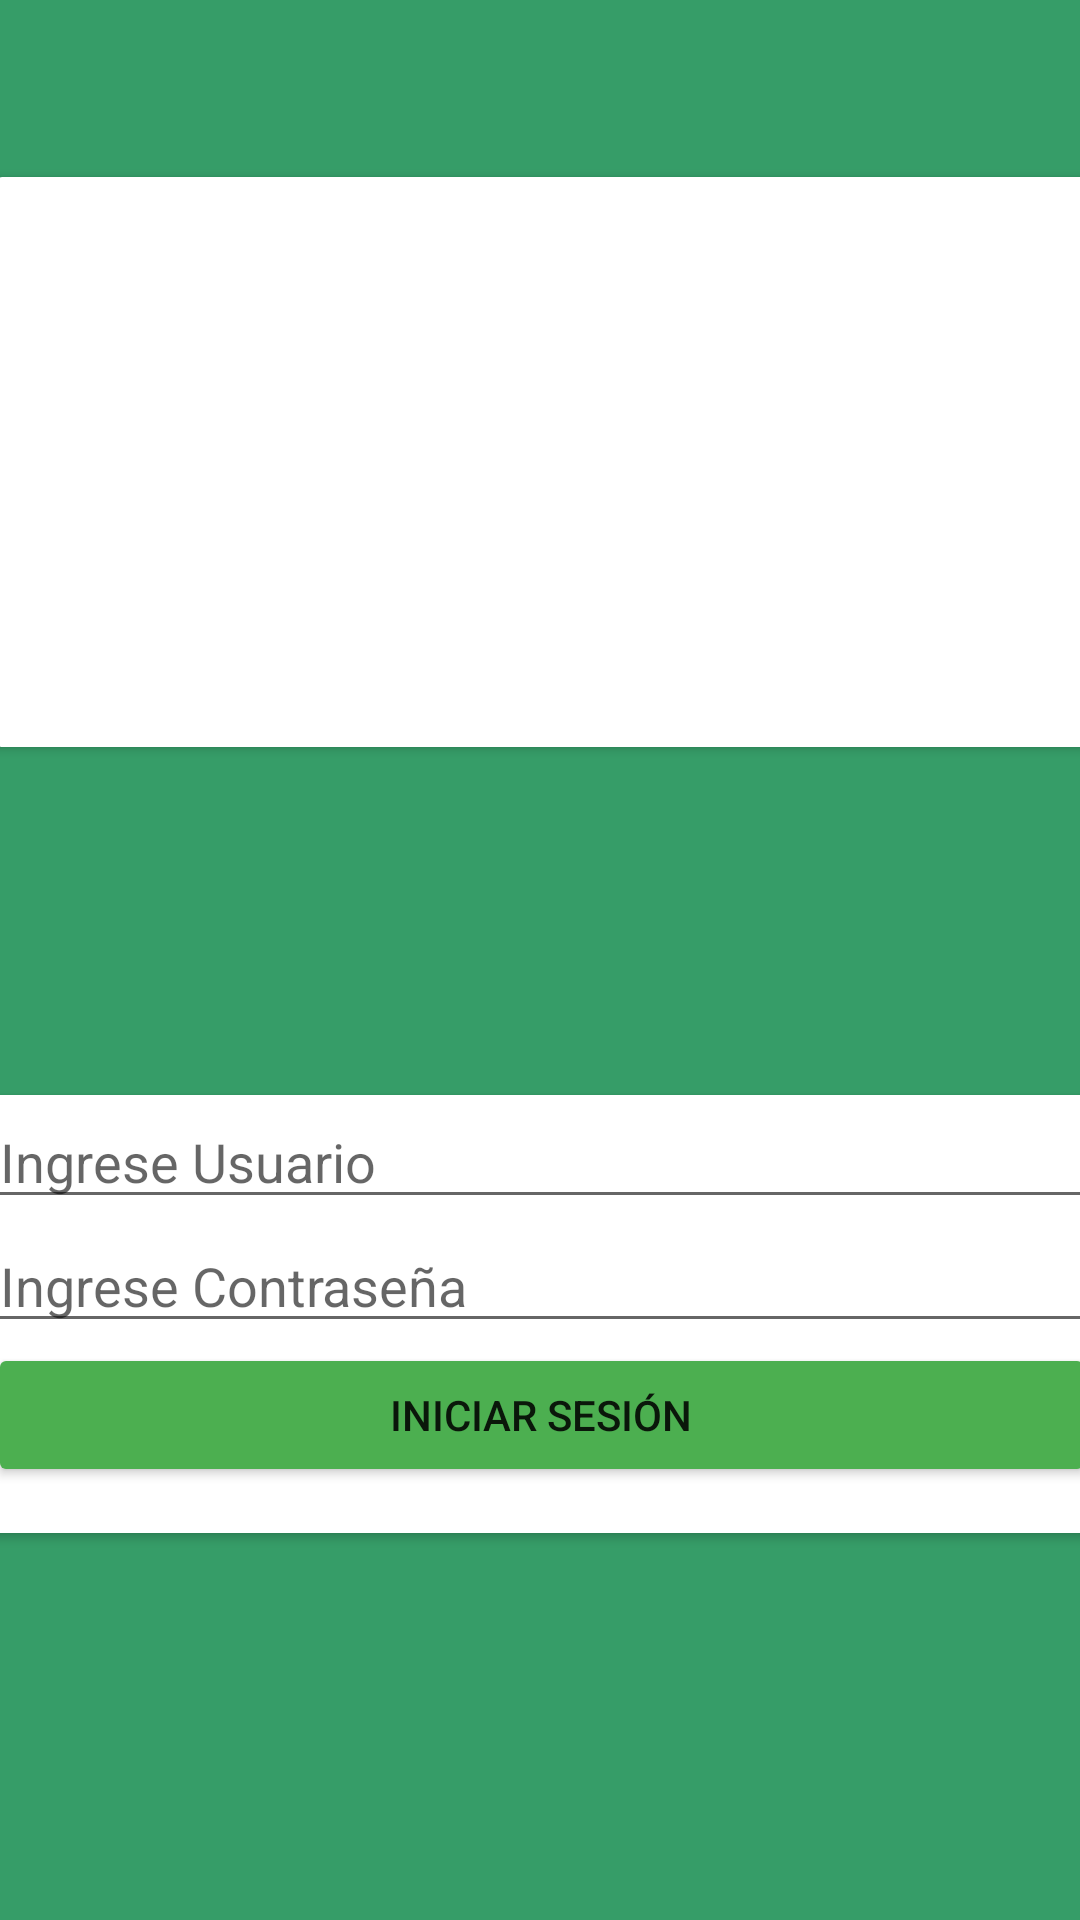

Android layout source for this screen:
<!-- AndroidManifest.xml: application theme Theme.AppCompat.DayNight.NoActionBar -->
<!-- res/layout/activity_login_act.xml -->
<?xml version="1.0" encoding="utf-8"?>
<androidx.constraintlayout.widget.ConstraintLayout xmlns:android="http://schemas.android.com/apk/res/android"
    xmlns:app="http://schemas.android.com/apk/res-auto"
    xmlns:tools="http://schemas.android.com/tools"
    android:layout_width="match_parent"
    android:layout_height="match_parent"
    android:background="#369D68"
    tools:context=".Login_act">

    <androidx.cardview.widget.CardView
        android:id="@+id/cardView"
        android:layout_width="364dp"
        android:layout_height="190dp"
        app:layout_constraintBottom_toBottomOf="parent"
        app:layout_constraintEnd_toEndOf="parent"
        app:layout_constraintHorizontal_bias="0.495"
        app:layout_constraintStart_toStartOf="parent"
        app:layout_constraintTop_toTopOf="parent"
        app:layout_constraintVertical_bias="0.131">

        <androidx.constraintlayout.widget.ConstraintLayout
            android:layout_width="match_parent"
            android:layout_height="match_parent">

            <ImageView
                android:id="@+id/imageView2"
                android:layout_width="294dp"
                android:layout_height="158dp"
                android:layout_marginStart="8dp"
                android:layout_marginTop="4dp"
                android:layout_marginEnd="8dp"
                android:layout_marginBottom="5dp"
                app:layout_constraintBottom_toBottomOf="parent"
                app:layout_constraintEnd_toEndOf="parent"
                app:layout_constraintStart_toStartOf="parent"
                app:layout_constraintTop_toTopOf="parent"
                app:srcCompat="@drawable/logo" />
        </androidx.constraintlayout.widget.ConstraintLayout>
    </androidx.cardview.widget.CardView>

    <androidx.cardview.widget.CardView
        android:layout_width="369dp"
        android:layout_height="146dp"
        android:layout_marginStart="15dp"
        android:layout_marginTop="145dp"
        android:layout_marginEnd="15dp"
        android:layout_marginBottom="158dp"
        app:layout_constraintBottom_toBottomOf="parent"
        app:layout_constraintEnd_toEndOf="parent"
        app:layout_constraintStart_toStartOf="parent"
        app:layout_constraintTop_toBottomOf="@+id/cardView">

        <androidx.constraintlayout.widget.ConstraintLayout
            android:layout_width="match_parent"
            android:layout_height="match_parent">

            <LinearLayout
                android:layout_width="match_parent"
                android:layout_height="match_parent"
                android:orientation="vertical"
                tools:layout_editor_absoluteX="112dp"
                tools:layout_editor_absoluteY="82dp">

                <EditText
                    android:id="@+id/et_user"
                    android:layout_width="match_parent"
                    android:layout_height="wrap_content"
                    android:ems="10"
                    android:hint="Ingrese Usuario"
                    android:inputType="textPersonName" />

                <EditText
                    android:id="@+id/et_pass"
                    android:layout_width="match_parent"
                    android:layout_height="wrap_content"
                    android:ems="10"
                    android:hint="Ingrese Contraseña"
                    android:inputType="textPassword" />

                <Button
                    android:id="@+id/btn"
                    android:layout_width="match_parent"
                    android:layout_height="wrap_content"
                    android:backgroundTint="#4CAF50"
                    android:onClick="IniciarSesion"
                    android:text="INICIAR SESIÓN" />
            </LinearLayout>
        </androidx.constraintlayout.widget.ConstraintLayout>
    </androidx.cardview.widget.CardView>
</androidx.constraintlayout.widget.ConstraintLayout>
<!-- resources referenced by this layout -->
<resources>

</resources>
